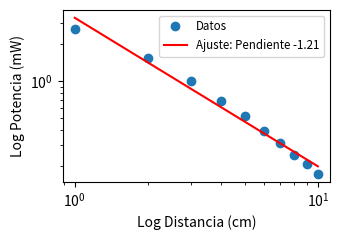

Here is the Python script that generated this plot: (Note: this script raises an exception after producing the figure.)
import matplotlib.pyplot as plt
import numpy as np
import pandas as pd
from scipy.stats import linregress

distances = np.arange(1, 11, 1.0)
powers = np.array([58.6, 33.7, 22.0, 15.0,
                  11.3, 8.6, 6.9, 5.5, 4.6, 3.8])/22

# Regresión lineal
slope, intercept = np.polyfit(np.log(distances), np.log(powers), 1)

slope, intercept, r_value, p_value, std_err = linregress(
    np.log(distances), np.log(powers))

print("Pendiente:", f"{slope} +- {std_err}")
print("Intercepto (log(C)):", intercept)
print("R^2 :", r_value*r_value)

# Graficar
fig, ax = plt.subplots(figsize=(3.5, 2.5))

ax.loglog(distances, powers, 'o', label='Datos')
ax.loglog(distances, np.exp(intercept) * distances ** slope,
          'r-', label=f'Ajuste: Pendiente {slope:.2f}')

# Aumentar la densidad de ticks en los ejes log-log

ax.set_xlabel("Log Distancia (cm)")
ax.set_ylabel("Log Potencia (mW)")

# ax.set_title(
# "Potencia en función de la distancia, a una temperatura constante", fontsize=16)
ax.legend(fontsize="small")


plt.tight_layout()
plt.savefig("../Plantilla/resultados/imagenes/distancia.png", dpi=300)
plt.show()


# tablas

data = {
    "Distancias(cm)": distances,
    "Potencias(mW)": powers
}


df = pd.DataFrame({
    'Distancias(cm)': distances,
    'Potencias(mW)': powers
})

latex_code = df.to_latex(index=False, column_format="|c|c|", escape=False)

latex_code = latex_code.replace("\\toprule", "\\hline")
latex_code = latex_code.replace("\\midrule", "\\hline")
latex_code = latex_code.replace("\\bottomrule", "\\hline")

# Mostrar el código LaTeX
print(latex_code)
